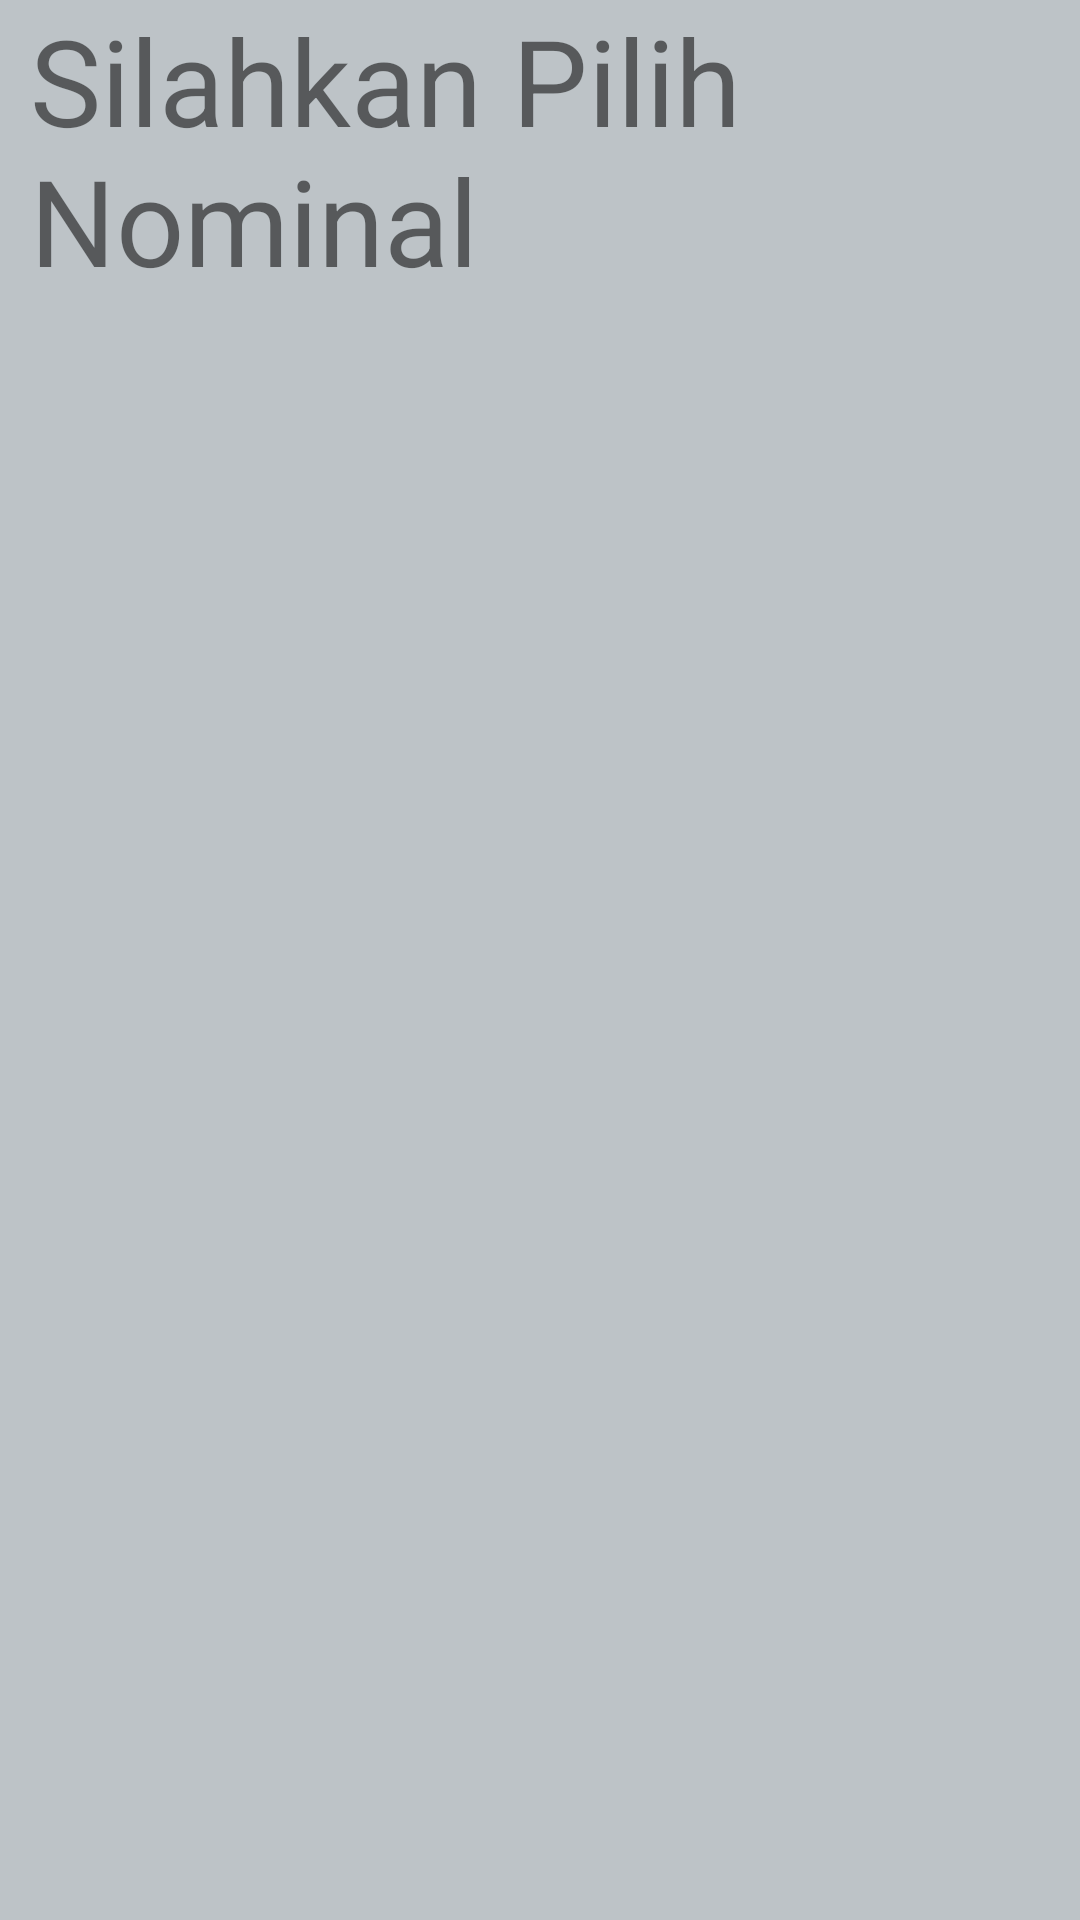

This screen was rendered from an Android layout file. Write that file and the resources it references.
<!-- AndroidManifest.xml: application theme AppTheme -->
<!-- res/layout/tab3.xml -->
<LinearLayout xmlns:android="http://schemas.android.com/apk/res/android"
    xmlns:tools="http://schemas.android.com/tools"
    android:layout_width="match_parent"
    android:background="#bdc3c7"
    android:layout_height="match_parent"
    android:orientation="vertical"
    android:paddingLeft="10dp"
    tools:context="info.androidhive.materialtabs.fragments.OneFragment">

    <TextView
        android:layout_width="match_parent"
        android:layout_height="wrap_content"
        android:text="Silahkan Pilih Nominal"
        android:textSize="40sp"
        />

    <ListView
        android:layout_width="match_parent"
        android:layout_height="match_parent"
        android:id="@+id/list_view_tab3"/>
</LinearLayout>
<!-- resources referenced by this layout -->
<resources>
  <style name="AppTheme" parent="Theme.AppCompat.Light.NoActionBar">
          
          <item name="colorPrimary">@color/colorPrimary</item>
          <item name="colorPrimaryDark">@color/colorPrimaryDark</item>
          <item name="colorAccent">@color/colorAccent</item>
          
      </style>
  <!-- not gathered from this repository: default colours our renderer supplied (Android Studio template values) -->
  <color name="colorPrimary">#FF6200EE</color>
  <color name="colorPrimaryDark">#FF3700B3</color>
  <color name="colorAccent">#FF03DAC5</color>
</resources>
